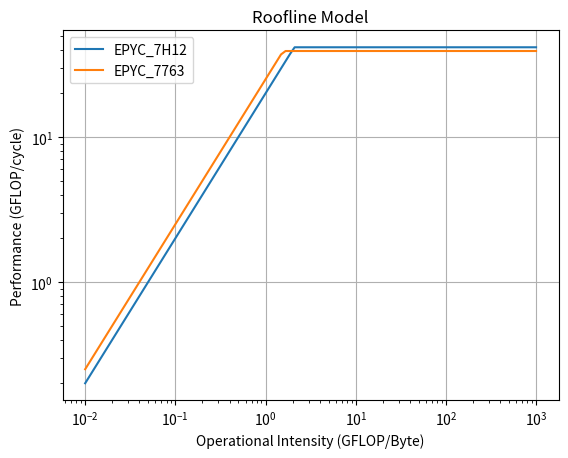

Write the Python code that produced this figure.
import matplotlib.pyplot as plt
import numpy as np


def roofline(ax, peak_performance, memory_bandwidth, operational_intensity, label=None):
    ax.plot(operational_intensity, np.minimum(peak_performance,
            memory_bandwidth * operational_intensity), label=label)
    ax.set_xlabel('Operational Intensity (GFLOP/Byte)')
    ax.set_ylabel('Performance (GFLOP/cycle)')
    ax.set_xscale('log')
    ax.set_yscale('log')
    ax.set_title(f'Roofline Model')
    ax.grid(True)
    ax.legend(loc='best')


def main():

    operational_intensity = np.logspace(-2, 3, 100)
    fig, ax = plt.subplots()

    roofline(ax, 41.6, 20, operational_intensity, "EPYC_7H12")

    roofline(ax, 39.2, 25, operational_intensity, "EPYC_7763")

    plt.show()
    # plt.savefig(f'roofline.png')


if __name__ == '__main__':
    main()
